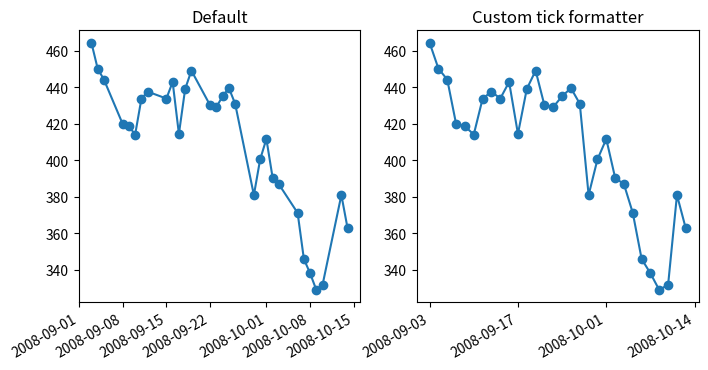

Here is the Python script that generated this plot:
%matplotlib inline

import numpy as np
import matplotlib.pyplot as plt
import matplotlib.cbook as cbook

# Load a numpy record array from yahoo csv data with fields date, open, close,
# volume, adj_close from the mpl-data/example directory. The record array
# stores the date as an np.datetime64 with a day unit ('D') in the date column.
r = (cbook.get_sample_data('goog.npz', np_load=True)['price_data']
     .view(np.recarray))
r = r[-30:]  # get the last 30 days

# first we'll do it the default way, with gaps on weekends
fig, (ax1, ax2) = plt.subplots(ncols=2, figsize=(8, 4))
ax1.plot(r.date, r.adj_close, 'o-')
ax1.set_title("Default")
fig.autofmt_xdate()

# next we'll write a custom formatter
N = len(r)
ind = np.arange(N)  # the evenly spaced plot indices


def format_date(x, pos=None):
    thisind = np.clip(int(x + 0.5), 0, N - 1)
    return r.date[thisind].item().strftime('%Y-%m-%d')


ax2.plot(ind, r.adj_close, 'o-')
# Use automatic FuncFormatter creation
ax2.xaxis.set_major_formatter(format_date)
ax2.set_title("Custom tick formatter")
fig.autofmt_xdate()

plt.show()

import matplotlib
matplotlib.pyplot.subplots
matplotlib.axis.Axis.set_major_formatter
matplotlib.cbook.get_sample_data
matplotlib.ticker.FuncFormatter